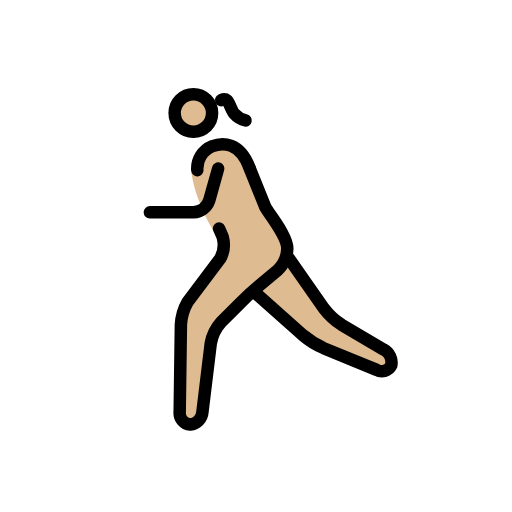
t = 0.00 s
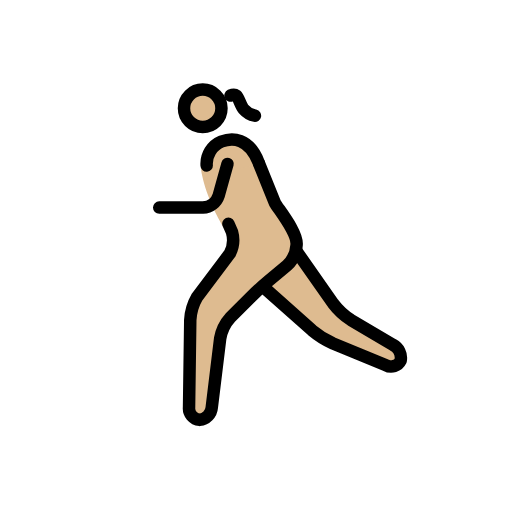
t = 0.23 s
t = 0.38 s: frame unchanged from t = 0.23 s, image omitted
t = 0.60 s: frame unchanged from t = 0.00 s, image omitted
t = 0.83 s: frame unchanged from t = 0.23 s, image omitted
t = 0.98 s: frame unchanged from t = 0.23 s, image omitted

The animated SVG that drew these frames (rendered in a browser with its animation timeline set to each time). Animation: 1 SMIL element (animateTransform=1); one cycle of 1.20 s, repeats indefinitely.

<?xml version='1.0' encoding='utf-8'?>
<svg xmlns="http://www.w3.org/2000/svg" id="emoji" viewBox="-5 -5 82 82" width="200" height="200" role="img">
  <title>OpenMoji: woman running: medium-light skin tone</title><g><g id="color" />
  <g id="skin">
    <circle cx="26.9688" cy="13.0938" r="3" fill="#debb90" />
    <path fill="#debb90" d="M26.665,22.585s.3038,3.708,3.3038,9.042c.2441.4345,1.5316,2.7838,1.5316,2.7838L25,45l-.25,18h3.4238L30,48l6-6,6-5V33L36,22" />
    <polyline fill="#debb90" points="42 36 49 46 59.167 52 58.167 55 46 50 37 42" />
    <path fill="#debb90" d="M36,22c-2-4-4.3594-4.2329-6.0312-3.583A4.1078,4.1078,0,0,0,28,24" />
  </g>
  <g id="line">
    <circle cx="26.9688" cy="13.0938" r="3" fill="none" stroke="#000" stroke-miterlimit="10" stroke-width="2" />
    <path fill="none" stroke="#000" stroke-linecap="round" stroke-linejoin="round" stroke-width="2" d="M42,36l5.8535,8.3613a11.0249,11.0249,0,0,0,2.8692,2.6553l6.7216,3.9668A2.3633,2.3633,0,0,1,58.667,53.5a1.69,1.69,0,0,1-2.35.74L47.85,50.76a14.1043,14.1043,0,0,1-3.3447-2.0889L37,42" />
    <path fill="none" stroke="#000" stroke-linecap="round" stroke-linejoin="round" stroke-width="2" d="M31.0839,31.5874s.26.5937.5761,1.32a4.72,4.72,0,0,1-.3515,3.46l-5.2343,6.9444A8.3233,8.3233,0,0,0,24.9727,47l-.1954,14a1.8486,1.8486,0,0,0,1.6846,2,2.1751,2.1751,0,0,0,1.9541-1.9854l1.3418-11.0292a6.789,6.789,0,0,1,1.6563-3.3995l3.1718-3.1718c.7774-.7774,2.1055-1.99,2.95-2.6944L40.4639,38.28A4.8637,4.8637,0,0,0,42,35h0c.2291-1.9913-2.9451-5.7835-3.4724-6.7494l-2.5217-6.2574" />
    <path fill="none" stroke="#000" stroke-linecap="round" stroke-linejoin="round" stroke-width="2" d="M35.9337,21.7988c-1.5315-4.06-4.2931-4.0317-5.9649-3.3818A3.859,3.859,0,0,0,27.6,22.251" />
    <path fill="none" stroke="#000" stroke-linecap="round" stroke-linejoin="round" stroke-width="2" d="M30.9375,22l-1.4189,5.0771A2.7758,2.7758,0,0,1,27,29H20" />
    <path fill="none" stroke="#000" stroke-linecap="round" stroke-linejoin="round" stroke-width="2" d="M31.422,11.05s.5786-.27.9252.0177c.4081.3371.6856,1.5991,1.168,2.145a3.2608,3.2608,0,0,0,1.8128,1.0716" />
  </g>
<animateTransform attributeName="transform" type="translate" values="-1 0;1 -1;-1 0;1 -1;-1 0" dur="1.2s" repeatCount="indefinite" /></g></svg>
